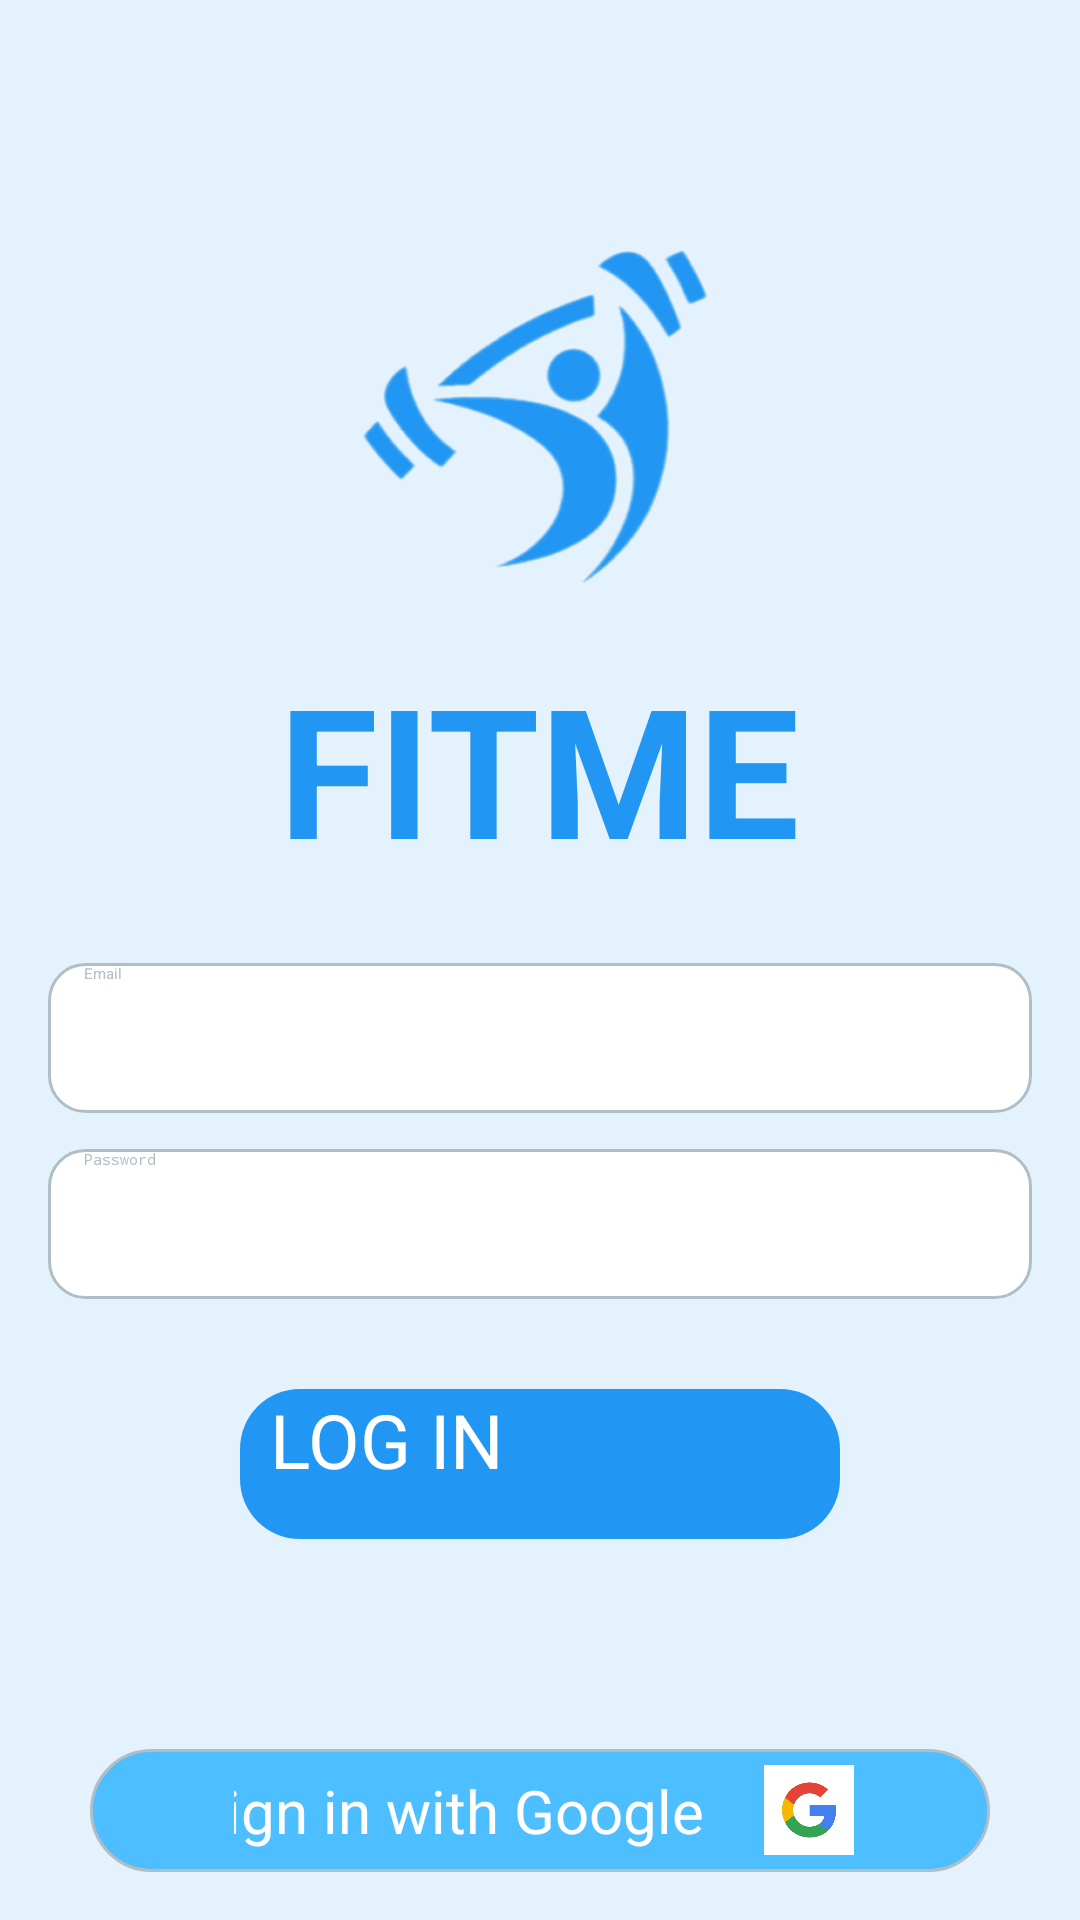

Reconstruct the res/layout file that produces this screen, plus the resources it refers to.
<!-- AndroidManifest.xml: application theme Theme.MyApplication -->
<!-- res/layout/activity_login.xml -->
<?xml version="1.0" encoding="utf-8"?>
<RelativeLayout
    xmlns:android="http://schemas.android.com/apk/res/android"
    xmlns:app="http://schemas.android.com/apk/res-auto"
    android:id="@+id/login"
    android:layout_width="match_parent"
    android:layout_height="match_parent"
    android:background="@color/light_blue"
    android:padding="16dp">

    
    <ImageView
        android:id="@+id/logoImage"
        android:layout_width="150dp"
        android:layout_height="150dp"
        android:src="@drawable/fitme_logo"
        android:layout_centerHorizontal="true"
        android:layout_marginTop="50dp" />

    
    <TextView
        android:id="@+id/appName"
        android:layout_width="wrap_content"
        android:layout_height="wrap_content"
        android:text="FITME"
        android:textColor="@color/blue"
        android:textSize="60sp"
        android:textStyle="bold"
        android:layout_below="@id/logoImage"
        android:layout_centerHorizontal="true"
        android:layout_marginTop="0dp"/>

    
    <EditText
        android:id="@+id/emailInput"
        android:layout_width="350dp"
        android:layout_height="50dp"
        android:layout_below="@id/appName"
        android:layout_marginTop="25dp"
        android:hint="Email"
        android:background="@drawable/input_bg"
        android:paddingLeft="12dp"
        android:textColorHint="@color/gray"
        android:layout_centerHorizontal="true"/>

    
    <EditText
        android:id="@+id/passwordInput"
        android:layout_width="350dp"
        android:layout_height="50dp"
        android:layout_below="@id/emailInput"
        android:layout_marginTop="12dp"
        android:hint="Password"
        android:background="@drawable/input_bg"
        android:paddingLeft="12dp"
        android:textColorHint="@color/gray"
        android:inputType="textPassword"
        android:layout_centerHorizontal="true"/>

    

    <Button
        android:id="@+id/loginButton"
        android:layout_width="200dp"
        android:layout_height="50dp"
        android:layout_below="@id/passwordInput"
        android:layout_marginTop="30dp"
        android:layout_centerHorizontal="true"
        android:background="@drawable/button_selector"
        android:text="LOG IN"
        android:textAllCaps="false"
        android:textColor="@color/white"
        android:textSize="25sp"
        app:backgroundTint="@null"/>

    

    <LinearLayout
        android:id="@+id/googleSignInButton"
        android:layout_width="300dp"
        android:layout_height="50dp"
        android:layout_below="@id/loginButton"
        android:orientation="horizontal"
        android:background="@drawable/google_button_bg"
        android:gravity="center"
        android:paddingStart="48dp"
        android:layout_marginTop="70dp"
        android:layout_centerHorizontal="true">

        <TextView
            android:layout_width="wrap_content"
            android:layout_height="wrap_content"
            android:layout_marginStart="-50dp"
            android:gravity="center"
            android:text="Sign in with Google"
            android:textColor="@color/white"
            android:textSize="20sp" />

        <ImageView
            android:layout_width="30dp"
            android:layout_height="30dp"
            android:layout_marginStart="20dp"
            android:src="@drawable/google_logo"
            android:layout_gravity="center_vertical" />
    </LinearLayout>

    

    <TextView
        android:id="@+id/signupLink"
        android:layout_width="wrap_content"
        android:layout_height="wrap_content"
        android:text="Don't have an account? Sign up"
        android:textColor="@color/blue"
        android:textSize="16sp"
        android:layout_below="@id/googleSignInButton"
        android:layout_centerHorizontal="true"
        android:layout_marginTop="150dp"/>
</RelativeLayout>
<!-- resources referenced by this layout -->
<resources>
  <color name="blue">#2196F3</color>
  <color name="gray">#B0BEC5</color>
  <color name="light_blue">#E3F2FD</color>
  <color name="white">#FFFFFFFF</color>
  <!-- drawable button_selector (drawable) -->
  <?xml version="1.0" encoding="utf-8"?>
  <selector xmlns:android="http://schemas.android.com/apk/res/android">
      <item android:state_pressed="true" android:drawable="@drawable/button_bg_pressed" />
      <item android:drawable="@drawable/button_bg" />
  </selector>
  <!-- drawable fitme_logo: png bitmap (drawable, 95914 bytes) -->
  <!-- drawable google_button_bg (drawable) -->
  <?xml version="1.0" encoding="utf-8"?>
  <shape xmlns:android="http://schemas.android.com/apk/res/android">
      <solid android:color="@color/google" />
      <corners android:radius="20dp" />
      <stroke android:width="1dp" android:color="@color/gray" />
      <padding android:left="10dp" android:right="10dp" />
  </shape>
  <!-- drawable google_logo: png bitmap (drawable, 19050 bytes) -->
  <!-- drawable input_bg (drawable) -->
  <?xml version="1.0" encoding="utf-8"?>
  <shape xmlns:android="http://schemas.android.com/apk/res/android">
      <solid android:color="@color/white" />
      <corners android:radius="12dp" />
      <stroke android:width="1dp" android:color="@color/gray" />
      <padding android:left="10dp" android:right="10dp" />
  </shape>
  <!-- drawable button_bg_pressed (drawable) -->
  <?xml version="1.0" encoding="utf-8"?>
  <shape xmlns:android="http://schemas.android.com/apk/res/android" android:shape="rectangle">
      <solid android:color="@color/pressed" />
      <corners android:radius="20dp" />
      <padding android:left="10dp" android:right="10dp" />
  </shape>
  <!-- drawable button_bg (drawable) -->
  <?xml version="1.0" encoding="utf-8"?>
  <shape xmlns:android="http://schemas.android.com/apk/res/android">
      <solid android:color="@color/login" />
      <corners android:radius="20dp" />
      <padding android:left="10dp" android:right="10dp" />
  </shape>
  <color name="google">#4DBEFF</color>
  <color name="pressed">#9DD1F8</color>
  <color name="login">#2196F3</color>
</resources>
